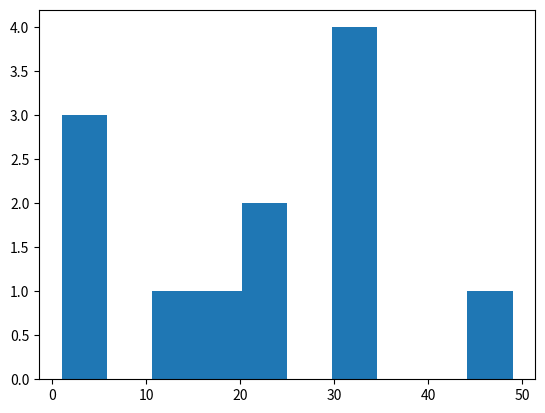

This figure's Python source:
import statistics as st

import matplotlib.pyplot as plt
from scipy.stats import skew, kurtosis


def min(column):
    return min(column)


def max(column):
    return max(column)


def mean(column):
    return st.mean(column)


def median(column):
    return st.median(column)


def mode(column):
    return st.mode(column)


def range(column):
    return max(column) - min(column)


def quantiles(column):
    pass


def variance(column):
    return st.variance(column)


def std_dev(column):
    return st.stdev(column)


def coef_var(column):
    return (std_dev(column) / mean(column)) * 100


def skew(column):
    return skew(column)


def kurtosis(column):
    return kurtosis(column)


def box_plot_graph(column):
    plt.boxplot(column)
    plt.show()


def histogram_graph(column):
    plt.hist(column)
    plt.show()


arr = [1, 1, 1, 20, 30, 31, 31, 22, 22, 12, 30, 49]
histogram_graph(arr)
